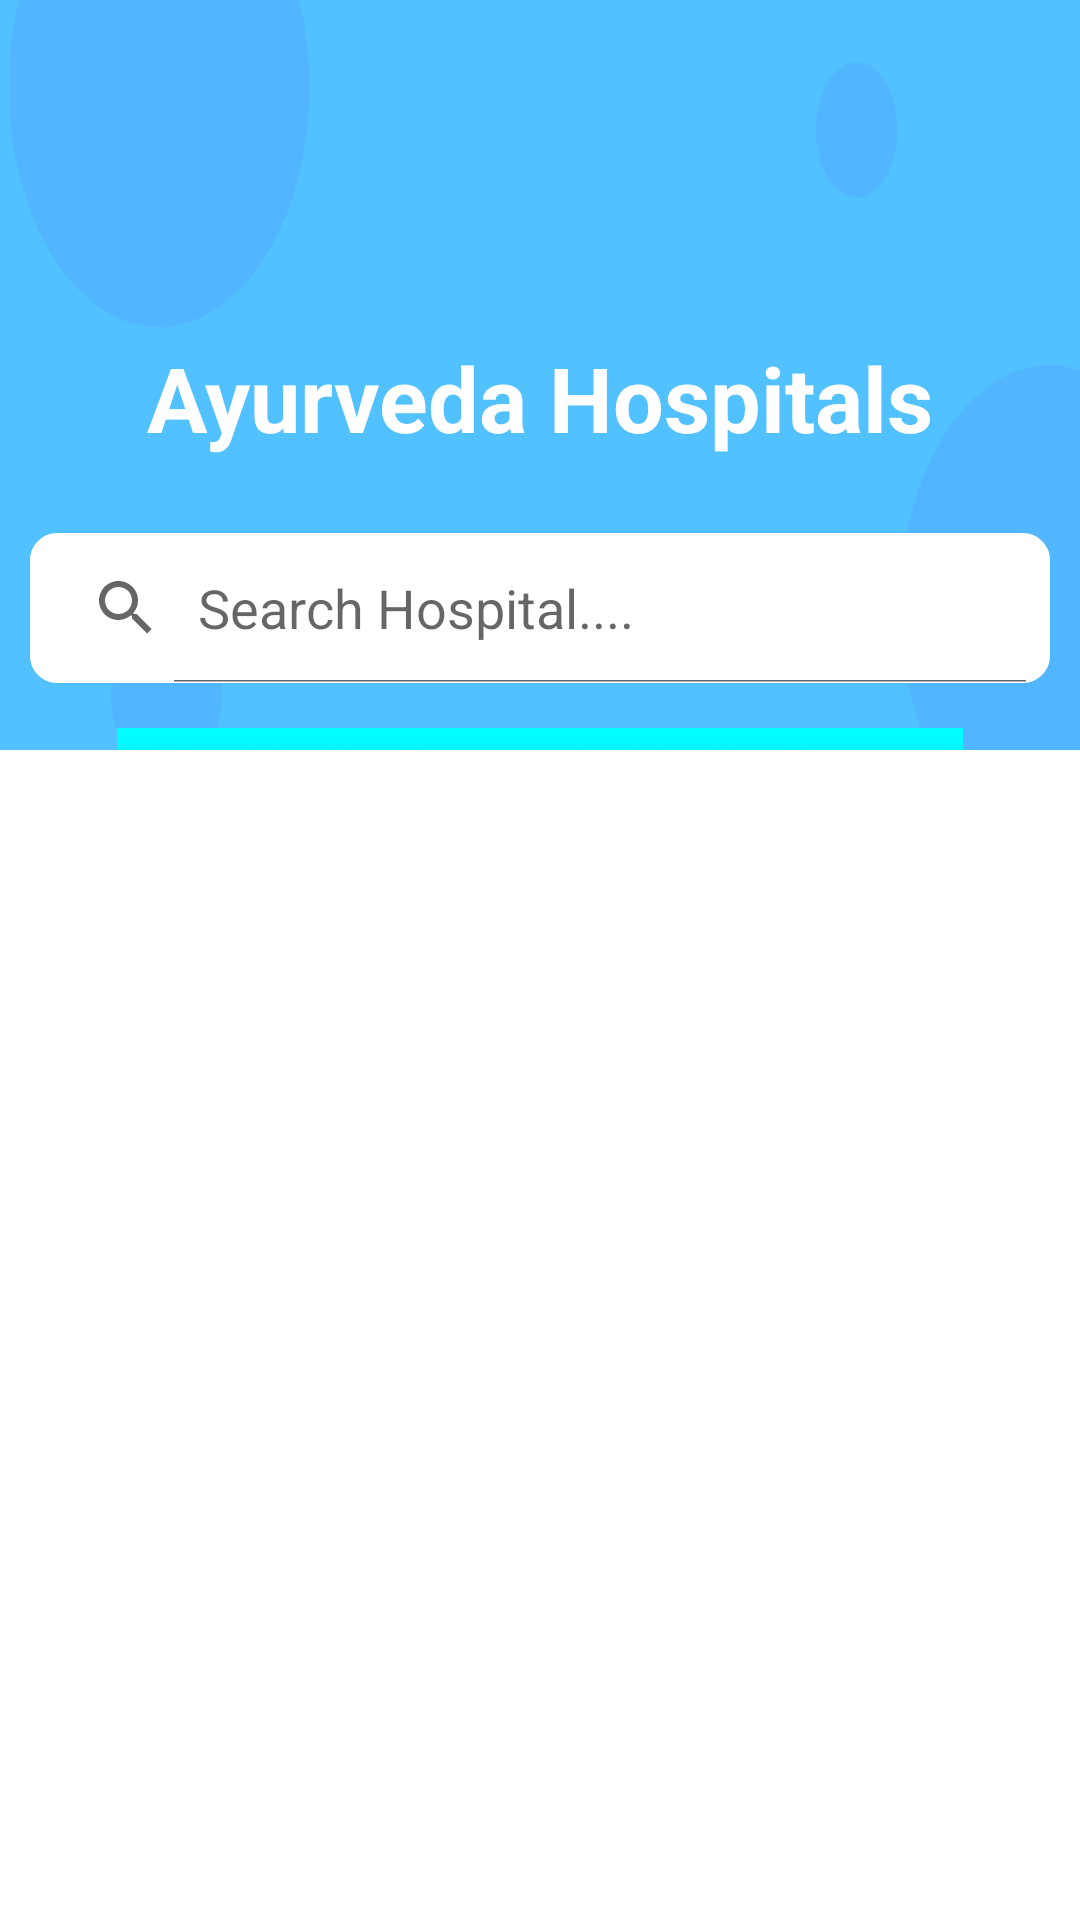

Write the Android layout XML for this screen, with the resource values it uses.
<!-- AndroidManifest.xml: application theme Theme.NavigateAyushApp -->
<!-- res/layout/activity_hospital_list_page.xml -->
<?xml version="1.0" encoding="utf-8"?>
<LinearLayout xmlns:android="http://schemas.android.com/apk/res/android"
    xmlns:app="http://schemas.android.com/apk/res-auto"
    xmlns:tools="http://schemas.android.com/tools"
    android:layout_width="match_parent"
    android:layout_height="match_parent"
    android:orientation="vertical"
    android:background="@color/white"
    tools:context=".HospitalListPage">

    <LinearLayout
        android:id="@+id/LL1"
        android:layout_width="match_parent"
        android:layout_height="250dp"
        android:orientation="vertical"
        android:background="@drawable/img_30">

        <View
            android:id="@+id/rectangle_5"
            android:layout_width="360dp"
            android:layout_height="123dp"
            android:layout_alignParentLeft="true"
            android:layout_marginLeft="-5dp"
            android:layout_alignParentTop="true"
            android:layout_marginTop="-26dp"
            android:background="@drawable/rectangle_5"
            />



        <TextView
            android:id="@+id/Try"
            android:layout_width="match_parent"
            android:layout_height="wrap_content"
            android:text="Ayurveda Hospitals"
            android:textStyle="bold"
            android:textSize="30sp"
            android:textColor="@color/white"
            android:layout_gravity="center"
            android:gravity="center"
            android:layout_margin="15dp"></TextView>

        <SearchView
            android:id="@+id/searchView"
            android:layout_marginTop="10dp"
            android:layout_width="match_parent"
            android:layout_height="50dp"
            android:layout_marginLeft="10dp"
            android:layout_marginRight="10dp"
            android:queryHint="Search Hospital...."
            android:iconifiedByDefault="false"
            android:background="@drawable/search_view"
            android:backgroundTint="@color/white"
            android:layout_marginBottom="15dp"
            ></SearchView>

        <ImageView
            android:id="@+id/ImgAllMaps"
            android:layout_width="282dp"
            android:layout_height="100dp"
            android:src="@drawable/img_37"
            android:layout_gravity="center"></ImageView>

    </LinearLayout>

    <androidx.recyclerview.widget.RecyclerView
        android:id="@+id/recyclerView"
        android:layout_width="match_parent"
        android:layout_height="wrap_content"
        android:scrollbars="vertical"
        tools:listitem="@layout/hospital_box" />


</LinearLayout>
<!-- res/layout/hospital_box.xml (included above) -->
<?xml version="1.0" encoding="utf-8"?>
<androidx.cardview.widget.CardView xmlns:android="http://schemas.android.com/apk/res/android"
    android:layout_width="match_parent"
    android:layout_height="wrap_content"
    xmlns:app="http://schemas.android.com/apk/res-auto"
    app:cardElevation="8dp"
    app:cardCornerRadius="8dp"
    app:cardBackgroundColor="@color/white"
    android:layout_margin="16dp">

<LinearLayout xmlns:android="http://schemas.android.com/apk/res/android"
    android:layout_width="match_parent"
    android:layout_height="wrap_content"
    xmlns:app="http://schemas.android.com/apk/res-auto"
    android:layout_marginTop="10dp"
    android:orientation="vertical">

    <LinearLayout
        android:layout_width="match_parent"
        android:layout_height="70dp"
        android:orientation="horizontal">

<ImageView
    android:id="@+id/HospitalImg"
    android:layout_width="105dp"
    android:layout_height="64dp"
    android:src="@drawable/img_17"></ImageView>

    <TextView
        android:id="@+id/HospitalName"
        android:layout_width="match_parent"
        android:layout_height="wrap_content"
        android:layout_marginStart="15dp"
        android:text="National Institute Of Ayurveda ,Jaipur,Rajasthan"
        android:textStyle="bold"
        android:textSize="20sp"></TextView>

    </LinearLayout>

    <LinearLayout
        android:layout_width="match_parent"
        android:layout_height="60dp"
        android:orientation="horizontal">

    <ImageView
        android:id="@+id/ClockImg"
        android:layout_width="34dp"
        android:layout_height="34dp"
        android:src="@drawable/img_18"
        android:layout_marginStart="20dp"
        android:layout_marginTop="10dp"
        ></ImageView>

    <TextView
        android:id="@+id/HospitalTime"
        android:layout_width="match_parent"
        android:layout_height="wrap_content"
        android:layout_marginTop="20dp"
        android:layout_marginStart="33dp"
        android:text="  9:00 am to 10:00 pm"
        android:textStyle="bold"
        android:textSize="18sp"
        android:gravity="left"></TextView>

    </LinearLayout>

    <LinearLayout
        android:layout_width="match_parent"
        android:layout_height="50dp"
        android:orientation="horizontal">

        <TextView
            android:id="@+id/OpenCloseText"
            android:layout_width="wrap_content"
            android:layout_height="wrap_content"
            android:layout_marginStart="20dp"
            android:text="OPEN"
            android:textStyle="bold"
            android:textSize="20sp"
            android:layout_gravity="center"
            android:gravity="center"></TextView>

        <ImageView
            android:id="@+id/OpenCloseImage"
            android:layout_width="25dp"
            android:layout_height="25dp"
            android:src="@drawable/img_19"
            android:layout_gravity="center"
            android:layout_marginStart="30dp"></ImageView>

    </LinearLayout>

    <LinearLayout
        android:layout_width="match_parent"
        android:layout_height="60dp"
        android:orientation="horizontal">

    <Button
        android:layout_gravity="center"
        android:id="@+id/ButtonKnowMore"
        android:layout_width="wrap_content"
        android:layout_height="wrap_content"
        android:layout_marginStart="20dp"
        android:backgroundTint="#52C1FF"
        android:text="Know More"></Button>

    <Button
        android:layout_gravity="center"
        android:id="@+id/ButtonLocation"
        android:layout_marginStart="60dp"
        android:layout_width="wrap_content"
        android:layout_height="wrap_content"
        android:backgroundTint="#52C1FF"
        android:text="Location"></Button>

    </LinearLayout>

</LinearLayout>

</androidx.cardview.widget.CardView>
<!-- resources referenced by this layout -->
<resources>
  <!-- drawable img_17: png bitmap (drawable-v24, 39254 bytes) -->
  <!-- drawable img_18: png bitmap (drawable-v24, 3890 bytes) -->
  <!-- drawable img_19: png bitmap (drawable-v24, 2006 bytes) -->
  <!-- drawable img_30: png bitmap (drawable-v24, 4242 bytes) -->
  <!-- drawable img_37: png bitmap (drawable-v24, 59692 bytes) -->
  <!-- drawable search_view (drawable) -->
  <?xml version="1.0" encoding="utf-8"?>
  <shape xmlns:android="http://schemas.android.com/apk/res/android">
  
      <corners android:radius="8dp"></corners>
      <stroke android:color="@color/purple_200"
          android:width="2dp"></stroke>
  
  </shape>
  <style name="Theme.NavigateAyushApp" parent="Theme.MaterialComponents.DayNight.NoActionBar">
          
          <item name="colorPrimary">@color/purple_500</item>
          <item name="colorPrimaryVariant">@color/purple_700</item>
          <item name="colorOnPrimary">@color/white</item>
          
          <item name="colorSecondary">@color/teal_200</item>
          <item name="colorSecondaryVariant">@color/teal_700</item>
          <item name="colorOnSecondary">@color/black</item>
          
          <item name="android:statusBarColor" tools:targetApi="l">?attr/colorPrimaryVariant</item>
          
      </style>
  <!-- not gathered from this repository: default colours our renderer supplied (Android Studio template values) -->
  <color name="purple_200">#FFBB86FC</color>
  <color name="purple_500">#FF6200EE</color>
  <color name="purple_700">#FF3700B3</color>
  <color name="teal_200">#FF03DAC5</color>
  <color name="teal_700">#FF018786</color>
  <color name="black">#FF000000</color>
  <color name="white">#FFFFFFFF</color>
</resources>
